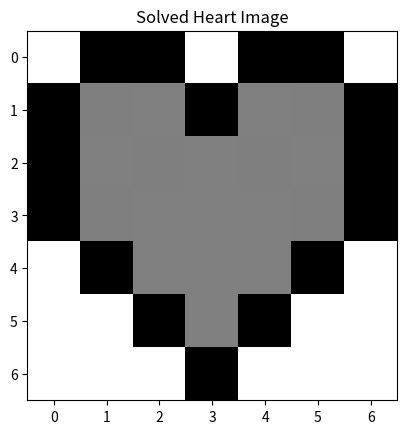

Here is the Python script that generated this plot:
import numpy as np
import matplotlib.pyplot as plt


heart_img = np.array([[255,0,0,255,0,0,255],
                      [0,255/2,255/2,0,255/2,255/2,0],
                      [0,255/2,255/2,255/2,255/2,255/2,0],
                      [0,255/2,255/2,255/2,255/2,255/2,0],
                      [255,0,255/2,255/2,255/2,0,255],
                      [255,255,0,255/2,0,255,255],
                      [255,255,255,0,255,255,255]])

def show_image(image, name_identifier):
    plt.imshow(image, cmap="gray")
    plt.title(name_identifier)
    plt.show()

#show heart
show_image(heart_img, "Heart")

#try to invert color of image
inverted_heart_img = 255 - heart_img
show_image(inverted_heart_img, "Inverted Heart")

rotated_heart_img = heart_img.T
show_image(rotated_heart_img, "Rotated Heart")

random_img = np.random.randint(0,255, (7,7))
show_image(random_img, "Random Image")

x = np.linalg.solve(random_img, heart_img)
solved_heart_img = np.matmul(random_img, x)
show_image(x, "x")
show_image(solved_heart_img, "Solved Heart Image")